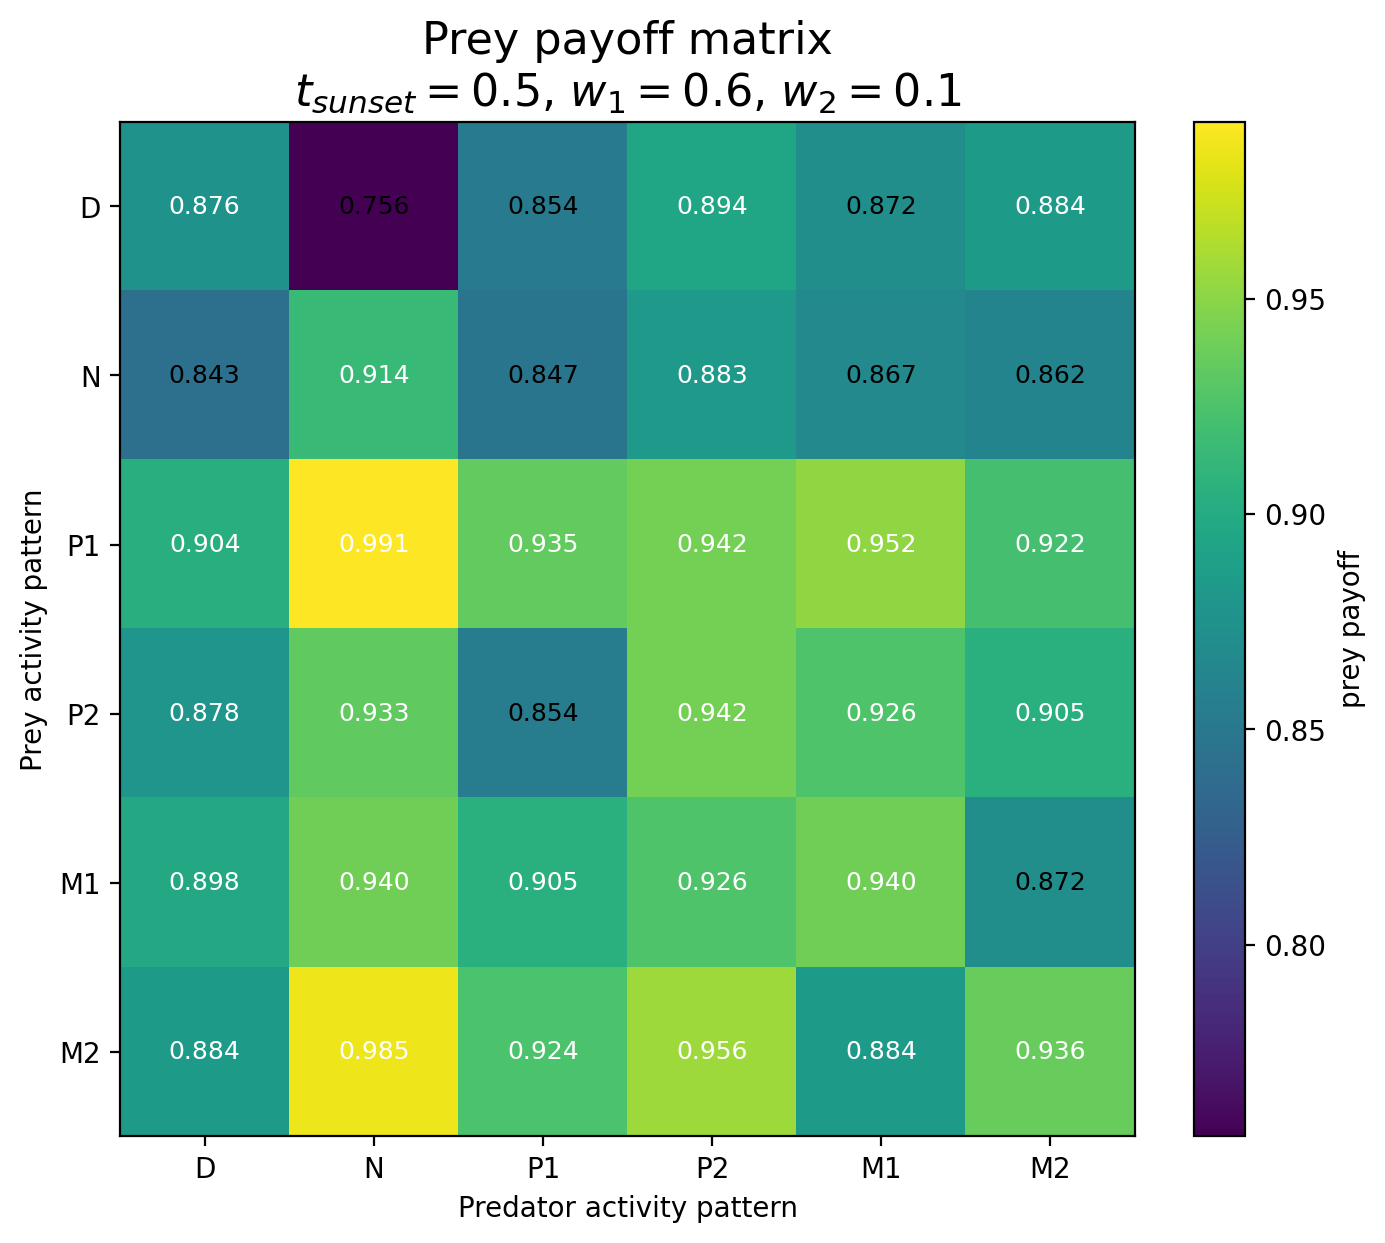

The table this chart was drawn from, first rows:
Prey / Predator, D, N, P1, P2, M1, M2
D, 0.8763, 0.7555, 0.8538, 0.8945, 0.8722, 0.8842
N, 0.8426, 0.914, 0.8468, 0.883, 0.8666, 0.862
P1, 0.9035, 0.991, 0.9346, 0.9421, 0.9522, 0.922
P2, 0.8784, 0.9332, 0.854, 0.9422, 0.9261, 0.9052
M1, 0.8981, 0.9397, 0.9047, 0.9263, 0.9401, 0.8722
M2, 0.8836, 0.9847, 0.924, 0.9562, 0.884, 0.9363
